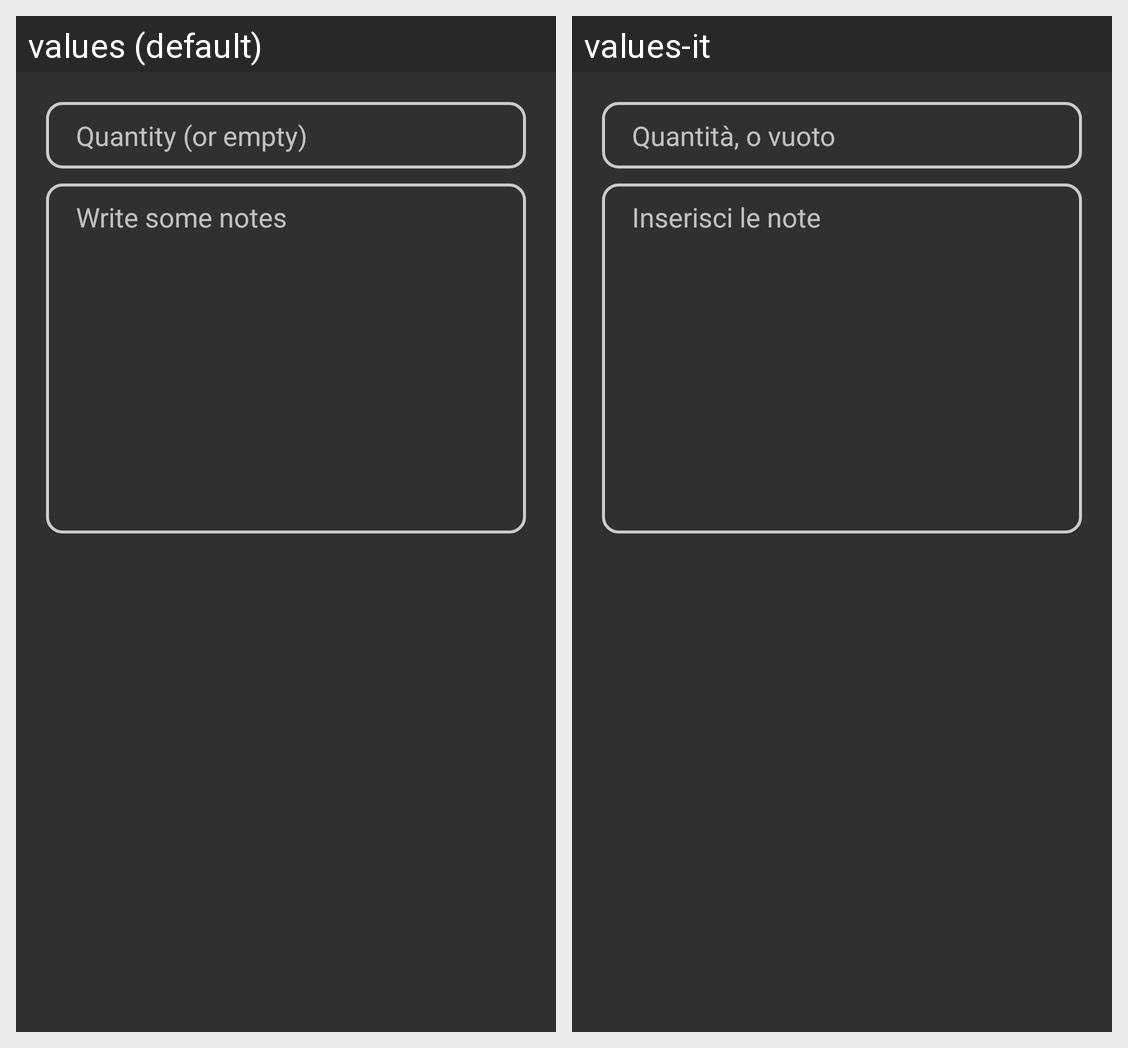

For this localized Android screen grid, give each drawn string resource with its value in every locale shown.
Android screen res/layout/dialog_notes.xml rendered under 2 locales, left to right: values (default), values-it. Device: Nexus 5 (rendered at 1080×1920; each locale shown at half size, 540×960, under a caption strip naming it); theme Theme.LunaTracker.
Strings drawn on this screen, with the default value and each locale's value (text and hints the layout hard-codes, and strings that could not be matched under every locale, appear in the picture but are not listed):

log_notes_dialog_qty_hint
  values: Quantity (or empty)
  values-it: Quantità, o vuoto

log_notes_dialog_note_hint
  values: Write some notes
  values-it: Inserisci le note
